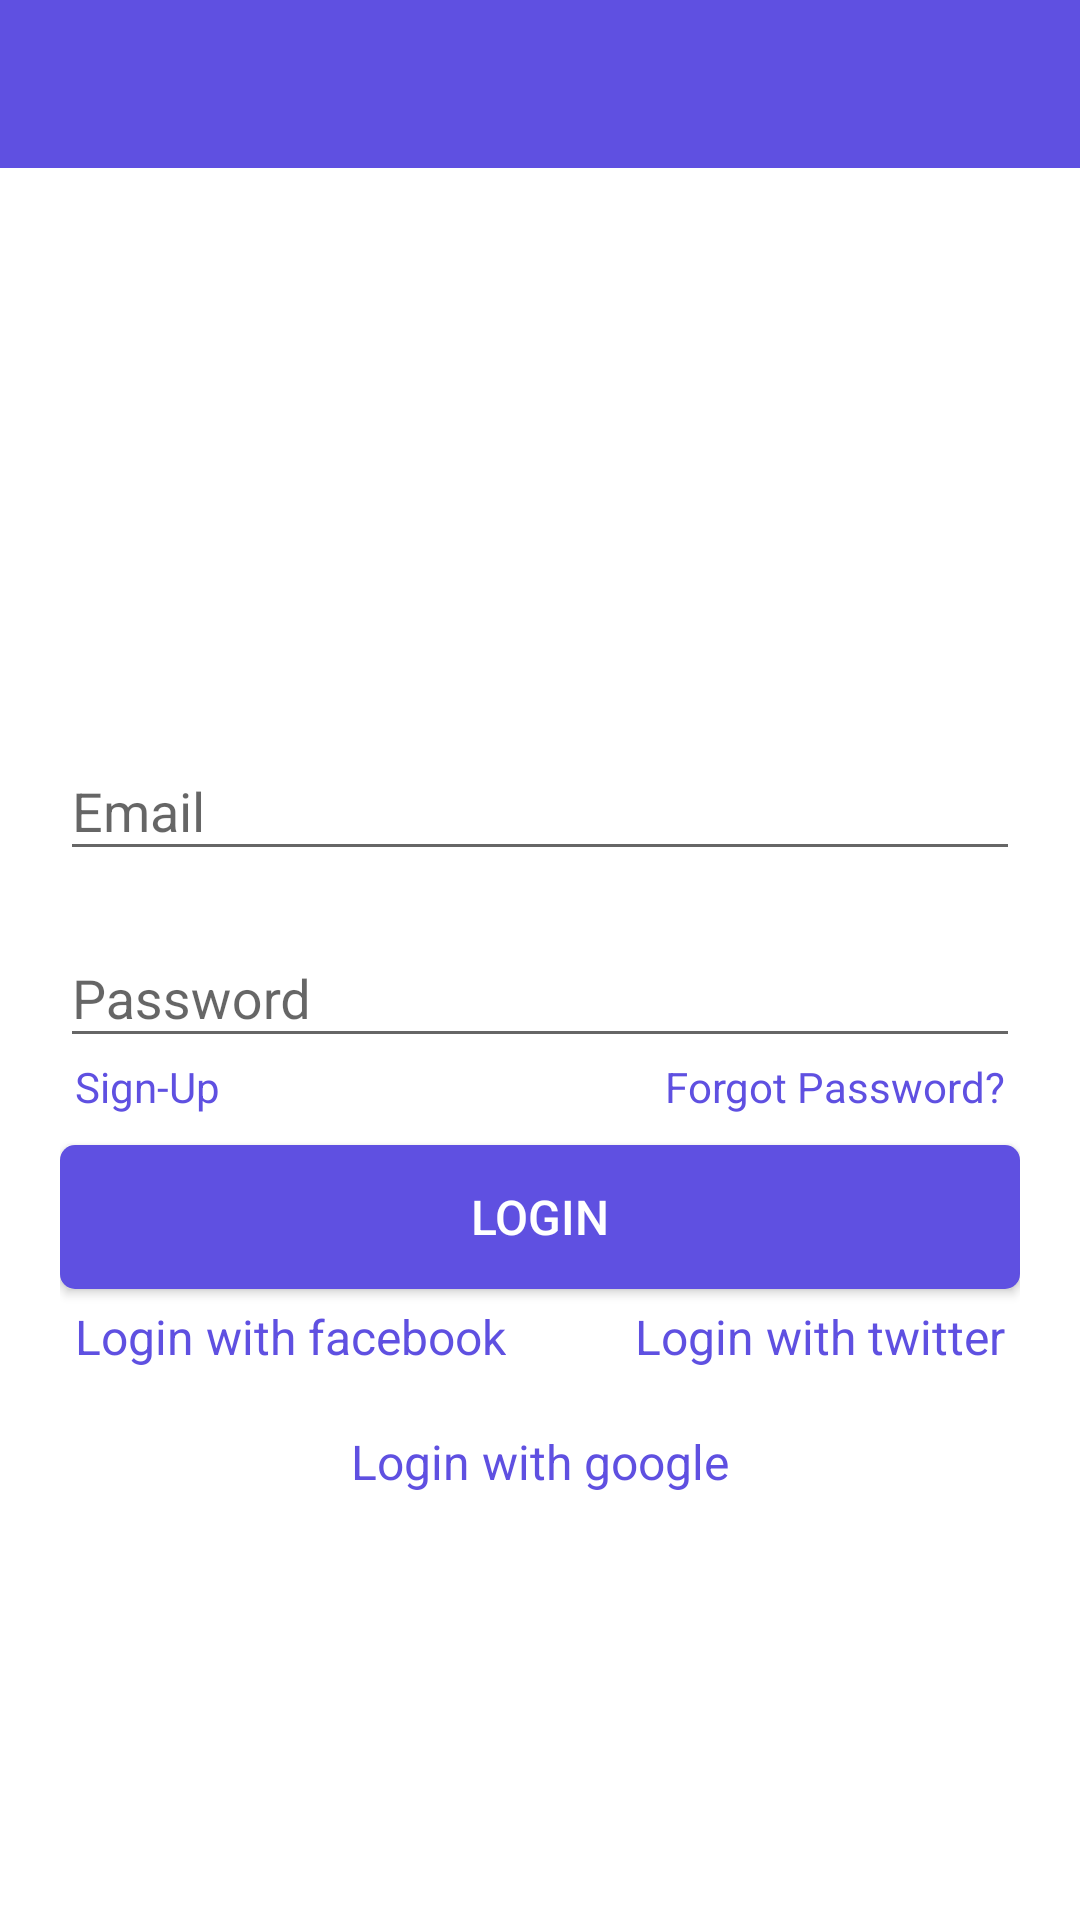

Layout XML and referenced resources for this Android screen:
<!-- AndroidManifest.xml: activity theme AppTheme -->
<!-- res/layout/activity_login.xml -->
<?xml version="1.0" encoding="utf-8"?>
<LinearLayout xmlns:android="http://schemas.android.com/apk/res/android"
              android:layout_width="match_parent"
              android:layout_height="match_parent"
              android:background="@color/white"
              android:gravity="center"
              android:orientation="vertical">


    <include
        android:id="@+id/activity_menubar_toolbar"
        layout="@layout/tool_bar"/>

    <ScrollView
        android:layout_width="match_parent"
        android:layout_height="0dp"
        android:layout_margin="@dimen/margin_20dp"
        android:layout_weight="1">

        <LinearLayout
            android:layout_width="match_parent"
            android:layout_height="wrap_content"
            android:layout_gravity="center"
            android:gravity="center"
            android:orientation="vertical">

            <ImageView
                android:layout_width="wrap_content"
                android:layout_height="wrap_content"
                android:layout_marginBottom="@dimen/margin_30dp"
                android:padding="@dimen/padding_10"
                android:src="@drawable/ic_launcher"/>


            <android.support.design.widget.TextInputLayout
                android:id="@+id/activity_login_tilEmail"
                android:layout_width="match_parent"
                android:layout_height="wrap_content"
                android:gravity="center_vertical"
                android:orientation="horizontal">

                <android.support.v7.widget.AppCompatEditText
                    android:id="@+id/activity_login_etEmail"
                    android:layout_width="match_parent"
                    android:layout_height="wrap_content"
                    android:hint="@string/email"
                    android:inputType="textEmailAddress"/>
            </android.support.design.widget.TextInputLayout>


            <android.support.design.widget.TextInputLayout
                android:id="@+id/activity_login_tilPassword"
                android:layout_width="match_parent"
                android:layout_height="wrap_content"
                android:layout_marginTop="@dimen/padding_top_10dp"
                android:gravity="center_vertical"
                android:orientation="horizontal">

                <android.support.v7.widget.AppCompatEditText
                    android:id="@+id/activity_login_etPassword"
                    android:layout_width="match_parent"
                    android:layout_height="wrap_content"
                    android:hint="@string/password"
                    android:inputType="textPassword"/>
            </android.support.design.widget.TextInputLayout>


            <RelativeLayout
                android:layout_width="match_parent"
                android:layout_height="wrap_content"
                android:layout_marginBottom="@dimen/margin_bottom_10dp"

                android:orientation="horizontal">

                <android.support.v7.widget.AppCompatTextView
                    android:id="@+id/activity_login_tvSignUp"
                    android:layout_width="wrap_content"
                    android:layout_height="wrap_content"
                    android:layout_alignParentLeft="true"
                    android:layout_centerVertical="true"
                    android:layout_marginLeft="@dimen/margin_left_5dp"
                    android:text="@string/sign_up"
                    android:textColor="@color/colorPrimary"/>


                <android.support.v7.widget.AppCompatTextView
                    android:id="@+id/activity_login_tvForgotPassword"
                    android:layout_width="wrap_content"
                    android:layout_height="wrap_content"
                    android:layout_alignParentRight="true"
                    android:layout_centerVertical="true"
                    android:layout_marginLeft="@dimen/margin_left_5dp"
                    android:layout_marginRight="@dimen/margin_right_5dp"
                    android:text="@string/forgot_password_que"
                    android:textColor="@color/colorPrimary"/>
            </RelativeLayout>

            <android.support.v7.widget.AppCompatButton
                android:id="@+id/activity_login_btnLogin"
                android:layout_width="match_parent"
                android:layout_height="wrap_content"
                android:background="@drawable/drawable_button"
                android:padding="@dimen/padding_10"
                android:text="@string/login"
                android:textColor="@color/white"
                android:textSize="@dimen/font_16sp"/>


            <RelativeLayout
                android:layout_width="match_parent"
                android:layout_height="wrap_content"
                android:layout_gravity="center_horizontal"
                android:orientation="horizontal">

                <android.support.v7.widget.AppCompatTextView
                    android:id="@+id/activity_login_tvFblogin"
                    android:layout_width="wrap_content"
                    android:layout_height="wrap_content"
                    android:layout_alignParentLeft="true"
                    android:layout_centerVertical="true"
                    android:padding="@dimen/padding_5"
                    android:text="@string/facebook_login"
                    android:textColor="@color/colorPrimary"
                    android:textSize="@dimen/font_16sp"/>

                <android.support.v7.widget.AppCompatTextView
                    android:id="@+id/activity_login_tvTwitterlogin"
                    android:layout_width="wrap_content"
                    android:layout_height="wrap_content"
                    android:layout_alignParentRight="true"
                    android:layout_centerVertical="true"
                    android:padding="@dimen/padding_5"
                    android:text="@string/twitter_login"
                    android:textColor="@color/colorPrimary"
                    android:textSize="@dimen/font_16sp"
                    android:visibility="visible"/>


            </RelativeLayout>


            <android.support.v7.widget.AppCompatTextView
                android:id="@+id/activity_login_tvgooglelogin"
                android:layout_width="wrap_content"
                android:layout_height="wrap_content"
                android:layout_alignParentLeft="true"
                android:layout_centerVertical="true"
                android:layout_marginTop="@dimen/margin_top_5dp"
                android:padding="@dimen/padding_10"
                android:text="Login with google"
                android:textColor="@color/colorPrimary"
                android:textSize="@dimen/font_16sp"/>


        </LinearLayout>
    </ScrollView>


</LinearLayout>
<!-- res/layout/tool_bar.xml (included above) -->
<?xml version="1.0" encoding="utf-8"?>
<android.support.v7.widget.Toolbar
    xmlns:android="http://schemas.android.com/apk/res/android"
    xmlns:app="http://schemas.android.com/apk/res-auto"
    android:layout_width="match_parent"
    android:layout_height="@dimen/abc_action_bar_default_height_material"
    android:background="@color/colorPrimary"
    app:theme="@style/ThemeOverlay.AppCompat.Dark.ActionBar">


    
    
    
    
    
    
    
    


    <TextView
        android:id="@+id/actionbar_tvTitle"
        style="@style/tvActionbarTitle"
        android:layout_gravity="center"
        android:singleLine="true"
        android:visibility="visible"/>


    <ImageView
        android:id="@+id/activity_base_actionbar_ivNext"
        android:layout_width="wrap_content"
        android:layout_height="wrap_content"
        android:layout_gravity="right|center"
        android:layout_marginRight="@dimen/margin_10dp"
        android:padding="@dimen/padding_5"
        android:visibility="gone"
        />


</android.support.v7.widget.Toolbar>
<!-- resources referenced by this layout -->
<resources>
  <color name="colorPrimary">#5f50e1</color>
  <color name="white">#FFFFFF</color>
  <dimen name="font_16sp">16sp</dimen>
  <dimen name="margin_10dp">10dp</dimen>
  <dimen name="margin_20dp">20dp</dimen>
  <dimen name="margin_30dp">30dp</dimen>
  <dimen name="margin_bottom_10dp">10dp</dimen>
  <dimen name="margin_left_10dp">10dp</dimen>
  <dimen name="margin_left_5dp">5dp</dimen>
  <dimen name="margin_right_5dp">5dp</dimen>
  <dimen name="margin_top_5dp">5dp</dimen>
  <dimen name="padding_10">10dp</dimen>
  <dimen name="padding_5">5dp</dimen>
  <dimen name="padding_top_10dp">10dp</dimen>
  <!-- drawable drawable_button (drawable) -->
  <?xml version="1.0" encoding="utf-8"?>
  <selector xmlns:android="http://schemas.android.com/apk/res/android">
  
      <item android:drawable="@color/colorPrimary" android:state_selected="true"/>
      <item android:drawable="@color/colorPrimary" android:state_pressed="true"/>
      <item android:drawable="@color/colorPrimary" android:state_selected="false"/>
  
  </selector>
  <string name="email">Email</string>
  <string name="facebook_login">Login with facebook</string>
  <string name="forgot_password_que">Forgot Password?</string>
  <string name="login">Login</string>
  <string name="password">Password</string>
  <string name="sign_up">Sign-Up</string>
  <string name="twitter_login">Login with twitter</string>
  <style name="tvActionbarTitle">
          <item name="android:layout_width">wrap_content </item>
          <item name="android:layout_height">wrap_content</item>
          <item name="android:textColor">@color/font_white</item>
          <item name="android:textSize">@dimen/font_14sp</item>
      </style>
  <style name="AppTheme" parent="MyMaterialTheme.Base">
  
      </style>
  <color name="font_white">#FFFFFF</color>
  <dimen name="font_14sp">14sp</dimen>
  <style name="MyMaterialTheme.Base" parent="Theme.AppCompat.Light.NoActionBar">
          <item name="windowNoTitle">true</item>
          <item name="windowActionBar">false</item>
          <item name="colorPrimary">@color/colorPrimary</item>
          <item name="colorPrimaryDark">@color/colorPrimaryDark</item>
          <item name="colorAccent">@color/colorAccent</item>
  
      </style>
  <color name="colorPrimaryDark">#4432b9</color>
  <color name="colorAccent">#5f50e1</color>
</resources>
